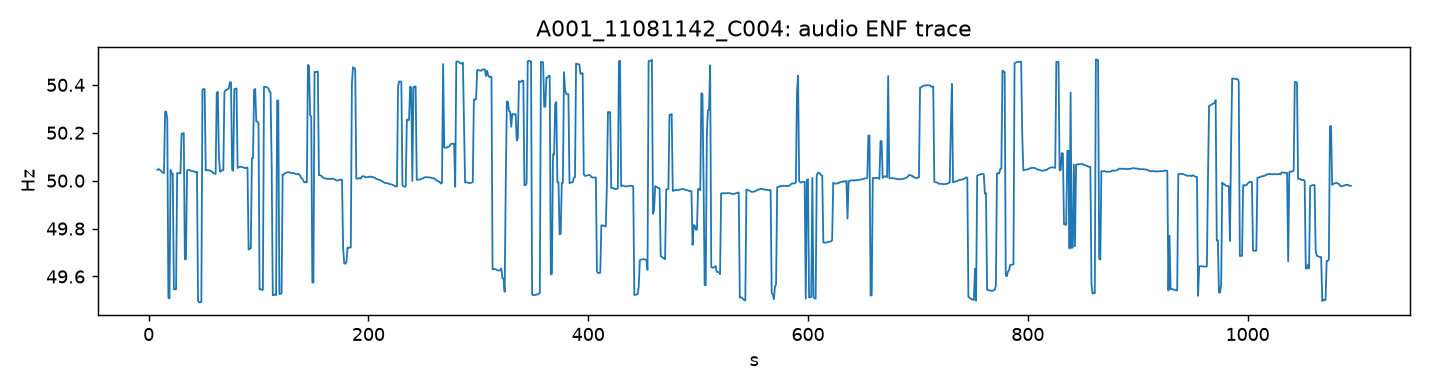

The data file committed next to this chart (first rows):
t_s, enf_hz, q_db
8.000000000000000000e+00, 5.004509621666649366e+01, 4.502386341202920583e+00
9.000000000000000000e+00, 5.004871571689395182e+01, 4.656240757488212090e+00
1.000000000000000000e+01, 5.004546690835329770e+01, 4.645392559824070844e+00
1.100000000000000000e+01, 5.004285988169081634e+01, 4.963626584813144227e+00
1.200000000000000000e+01, 5.003626273576271188e+01, 5.253040420252324871e+00
1.300000000000000000e+01, 5.003292416194157965e+01, 5.240165881165785855e+00
1.400000000000000000e+01, 5.003160819901915346e+01, 5.245920560757431517e+00
1.500000000000000000e+01, 5.028830417006816589e+01, 4.226575427384201333e+00
1.600000000000000000e+01, 5.028807865843603508e+01, 3.815467734530100241e+00
1.700000000000000000e+01, 5.025708064321892721e+01, 3.880038426977300503e+00
1.800000000000000000e+01, 4.951044453040308468e+01, 4.463619371080965514e+00
1.900000000000000000e+01, 4.950887591858492698e+01, 4.943895596914553714e+00
2.000000000000000000e+01, 5.004449042711232210e+01, 4.345042068037409777e+00
2.100000000000000000e+01, 5.002997410182700833e+01, 4.841674803166777785e+00
2.200000000000000000e+01, 5.002970815757517897e+01, 4.565638114420964122e+00
2.300000000000000000e+01, 4.954696816229635914e+01, 5.035698571923887812e+00
2.400000000000000000e+01, 4.954587396087050877e+01, 5.614160703554420095e+00
2.500000000000000000e+01, 4.954690712417624354e+01, 5.148756546699386760e+00
2.600000000000000000e+01, 5.003218174250839922e+01, 5.687111542902765216e+00
2.700000000000000000e+01, 5.003081725872455365e+01, 5.617273943635141542e+00
2.800000000000000000e+01, 5.003135647026935828e+01, 4.776392130390200386e+00
2.900000000000000000e+01, 5.003155128777014937e+01, 4.014087141952739302e+00
3.000000000000000000e+01, 5.019522812258163214e+01, 3.619121652144870360e+00
3.100000000000000000e+01, 5.019685702756018486e+01, 3.868401480503736334e+00
3.200000000000000000e+01, 5.019904863323530009e+01, 3.644300711708216234e+00
3.300000000000000000e+01, 4.967200417260086454e+01, 3.164351472630356987e+00
3.400000000000000000e+01, 4.967253915456371516e+01, 3.007842656913974455e+00
3.500000000000000000e+01, 5.004295028110687582e+01, 3.684096803677023413e+00
3.600000000000000000e+01, 5.004506498407724280e+01, 4.857861508595688882e+00
3.700000000000000000e+01, 5.004492910457651078e+01, 6.097257944277650665e+00
3.800000000000000000e+01, 5.004222940309476542e+01, 7.102583062006918802e+00
3.900000000000000000e+01, 5.004033473650115837e+01, 7.067837535642141233e+00
4.000000000000000000e+01, 5.003952117336903171e+01, 6.483644408884927657e+00
4.100000000000000000e+01, 5.003974931911225354e+01, 5.574230235858510518e+00
4.200000000000000000e+01, 5.003688971948131581e+01, 4.873327709985932898e+00
4.300000000000000000e+01, 5.003464616580385638e+01, 4.632516640026311805e+00
4.400000000000000000e+01, 5.003836106673114159e+01, 4.243748136333937104e+00
4.500000000000000000e+01, 4.949894893904773596e+01, 4.722137688163289049e+00
4.600000000000000000e+01, 4.949188134656142068e+01, 5.383924961074134430e+00
4.700000000000000000e+01, 4.949236096496870374e+01, 5.131354372105132455e+00
4.800000000000000000e+01, 4.949343571588697444e+01, 4.709164194194941366e+00
4.900000000000000000e+01, 5.037935826295624508e+01, 4.681959280210903351e+00
5.000000000000000000e+01, 5.038283677021146900e+01, 4.680201475583302795e+00
5.100000000000000000e+01, 5.038172956560494242e+01, 4.525901763290610447e+00
5.200000000000000000e+01, 5.004249291798377897e+01, 4.411301925763818410e+00
5.300000000000000000e+01, 5.004403996017513379e+01, 5.307274493465108378e+00
5.400000000000000000e+01, 5.004375575743948446e+01, 5.598714633680460295e+00
5.500000000000000000e+01, 5.004297643372692050e+01, 6.202818778166677482e+00
5.600000000000000000e+01, 5.004206819286666530e+01, 6.294321984232165157e+00
5.700000000000000000e+01, 5.003933598019986562e+01, 7.030210177609426125e+00
5.800000000000000000e+01, 5.003644986007859075e+01, 7.196921383822174612e+00
5.900000000000000000e+01, 5.003097851531676810e+01, 6.879412903461956219e+00
6.000000000000000000e+01, 5.002938397834432038e+01, 5.993524190975458410e+00
6.100000000000000000e+01, 5.002819318683840777e+01, 4.307607370602092089e+00
6.200000000000000000e+01, 5.036570737208177917e+01, 4.443461402610182631e+00
6.300000000000000000e+01, 5.037072984109980922e+01, 3.400188729929090048e+00
6.400000000000000000e+01, 5.009703074092820430e+01, 2.993397654736897895e+00
6.500000000000000000e+01, 5.003762445095057387e+01, 3.663299120982350665e+00
6.600000000000000000e+01, 5.004004342128010308e+01, 4.352362954589001021e+00
6.700000000000000000e+01, 5.004438911115871491e+01, 4.880346358725267564e+00
... 1,027 more rows
